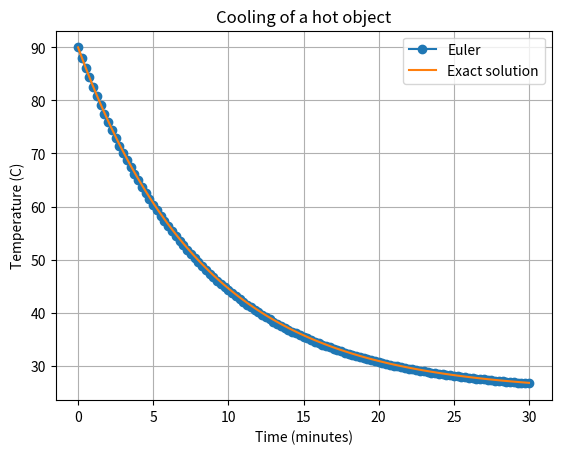

This chart was generated by the following Python code:
import numpy as np
import matplotlib.pyplot as plt

# Newton's law of cooling:
# dT/dt = -k(T - T_ambient)
T_ambient = 25.0
T_initial = 90.0
k = 0.12
h = 0.25 # minutes
end_time = 30.0

def cooling_rate(T):
    return -k * (T - T_ambient)

time = np.arange(0, end_time + h, h)
temperature = np.zeros_like(time)
temperature[0] = T_initial

for i in range(len(time) - 1):
    temperature[i + 1] = (
        temperature[i] + h * cooling_rate(temperature[i])
    )

# Exact solution for validation
exact = T_ambient + (T_initial - T_ambient) * np.exp(-k * time)


print(f"Euler temperature after 30 min: {temperature[-1]:.2f} C")
print(f"Exact temperature after 30 min: {exact[-1]:.2f} C")
print(f"Final absolute error: {abs(temperature[-1]-exact[-1]):.4f} C")

plt.plot(time, temperature, marker="o", label="Euler")
plt.plot(time, exact, label="Exact solution")
plt.xlabel("Time (minutes)")
plt.ylabel("Temperature (C)")
plt.title("Cooling of a hot object")
plt.legend()
plt.grid(True)
plt.show()
